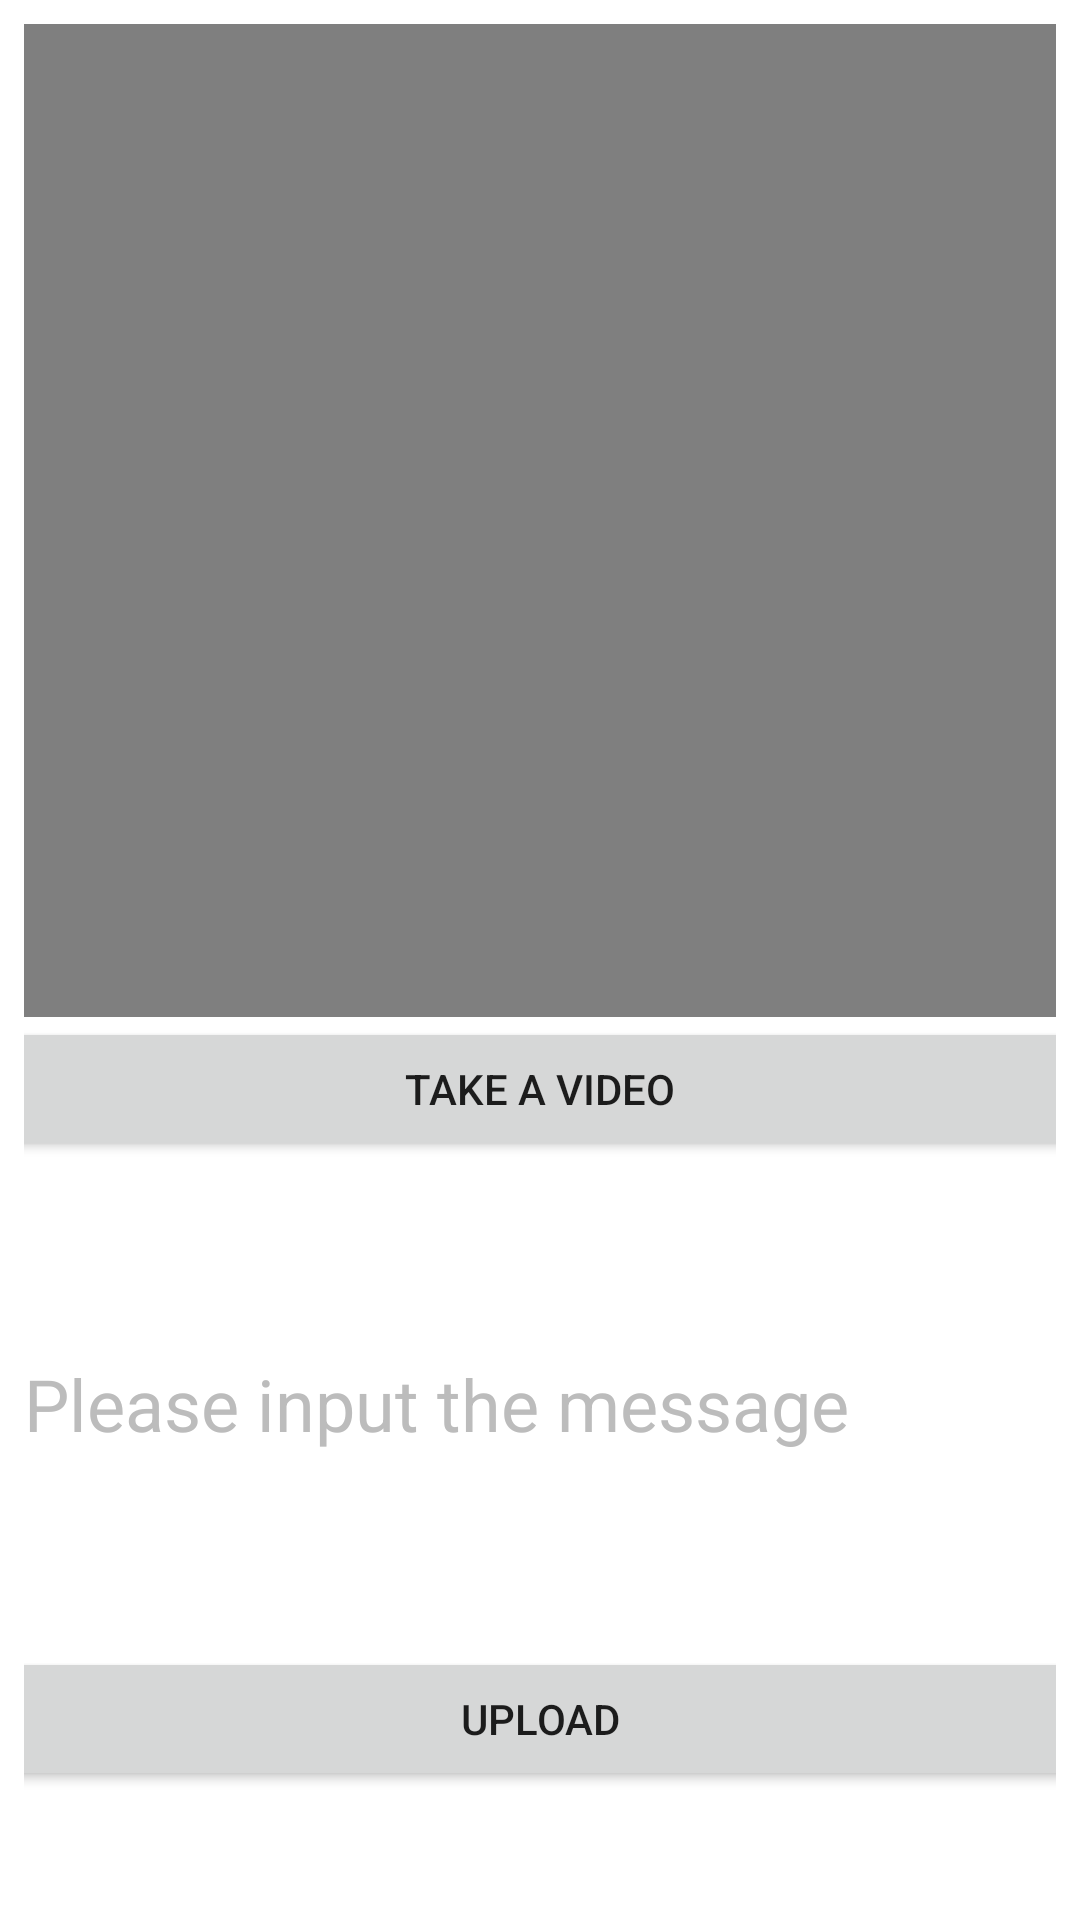

Android layout source for this screen:
<!-- AndroidManifest.xml: application theme Theme.GreenDean -->
<!-- res/layout/activity_addvideo.xml -->
<?xml version="1.0" encoding="utf-8"?>
<LinearLayout xmlns:android="http://schemas.android.com/apk/res/android"
    android:layout_width="match_parent"
    android:layout_height="match_parent"
    android:background="#FFFFFF"
    android:padding="8dp"
    android:orientation="vertical" >

    <VideoView
        android:id="@+id/videoView_addvideo"
        android:layout_width="match_parent"
        android:layout_gravity="center_horizontal"
        android:layout_height="331dp" />
    <Button
        android:id="@+id/take_video_button"
        android:layout_width="411dp"
        android:layout_height="wrap_content"
        android:layout_gravity="center_horizontal"
        android:text="take a video" />

    <EditText
        android:id="@+id/et_account"
        android:layout_width="match_parent"
        android:layout_height="162dp"
        android:layout_gravity="center_horizontal"
        android:background="@null"
        android:hint="Please input the message"
        android:textColor="#000000"
        android:textColorHint="#bcbcbc"
        android:textSize="24sp" />
    <Button
        android:id="@+id/upload_button"
        android:layout_width="411dp"
        android:layout_height="wrap_content"
        android:layout_gravity="center_horizontal"
        android:text="upload" />

</LinearLayout>
<!-- resources referenced by this layout -->
<resources>
  <style name="Theme.GreenDean" parent="Theme.MaterialComponents.DayNight.DarkActionBar">
          
          <item name="colorPrimary">@color/purple_500</item>
          <item name="colorPrimaryVariant">@color/purple_700</item>
          <item name="colorOnPrimary">@color/white</item>
          
          <item name="colorSecondary">@color/teal_200</item>
          <item name="colorSecondaryVariant">@color/teal_700</item>
          <item name="colorOnSecondary">@color/black</item>
          
          <item name="android:statusBarColor" tools:targetApi="l">?attr/colorPrimaryVariant</item>
          
      </style>
  <!-- not gathered from this repository: default colours our renderer supplied (Android Studio template values) -->
  <color name="purple_500">#FF6200EE</color>
  <color name="purple_700">#FF3700B3</color>
  <color name="teal_200">#FF03DAC5</color>
  <color name="teal_700">#FF018786</color>
  <color name="black">#FF000000</color>
  <color name="white">#FFFFFFFF</color>
</resources>
